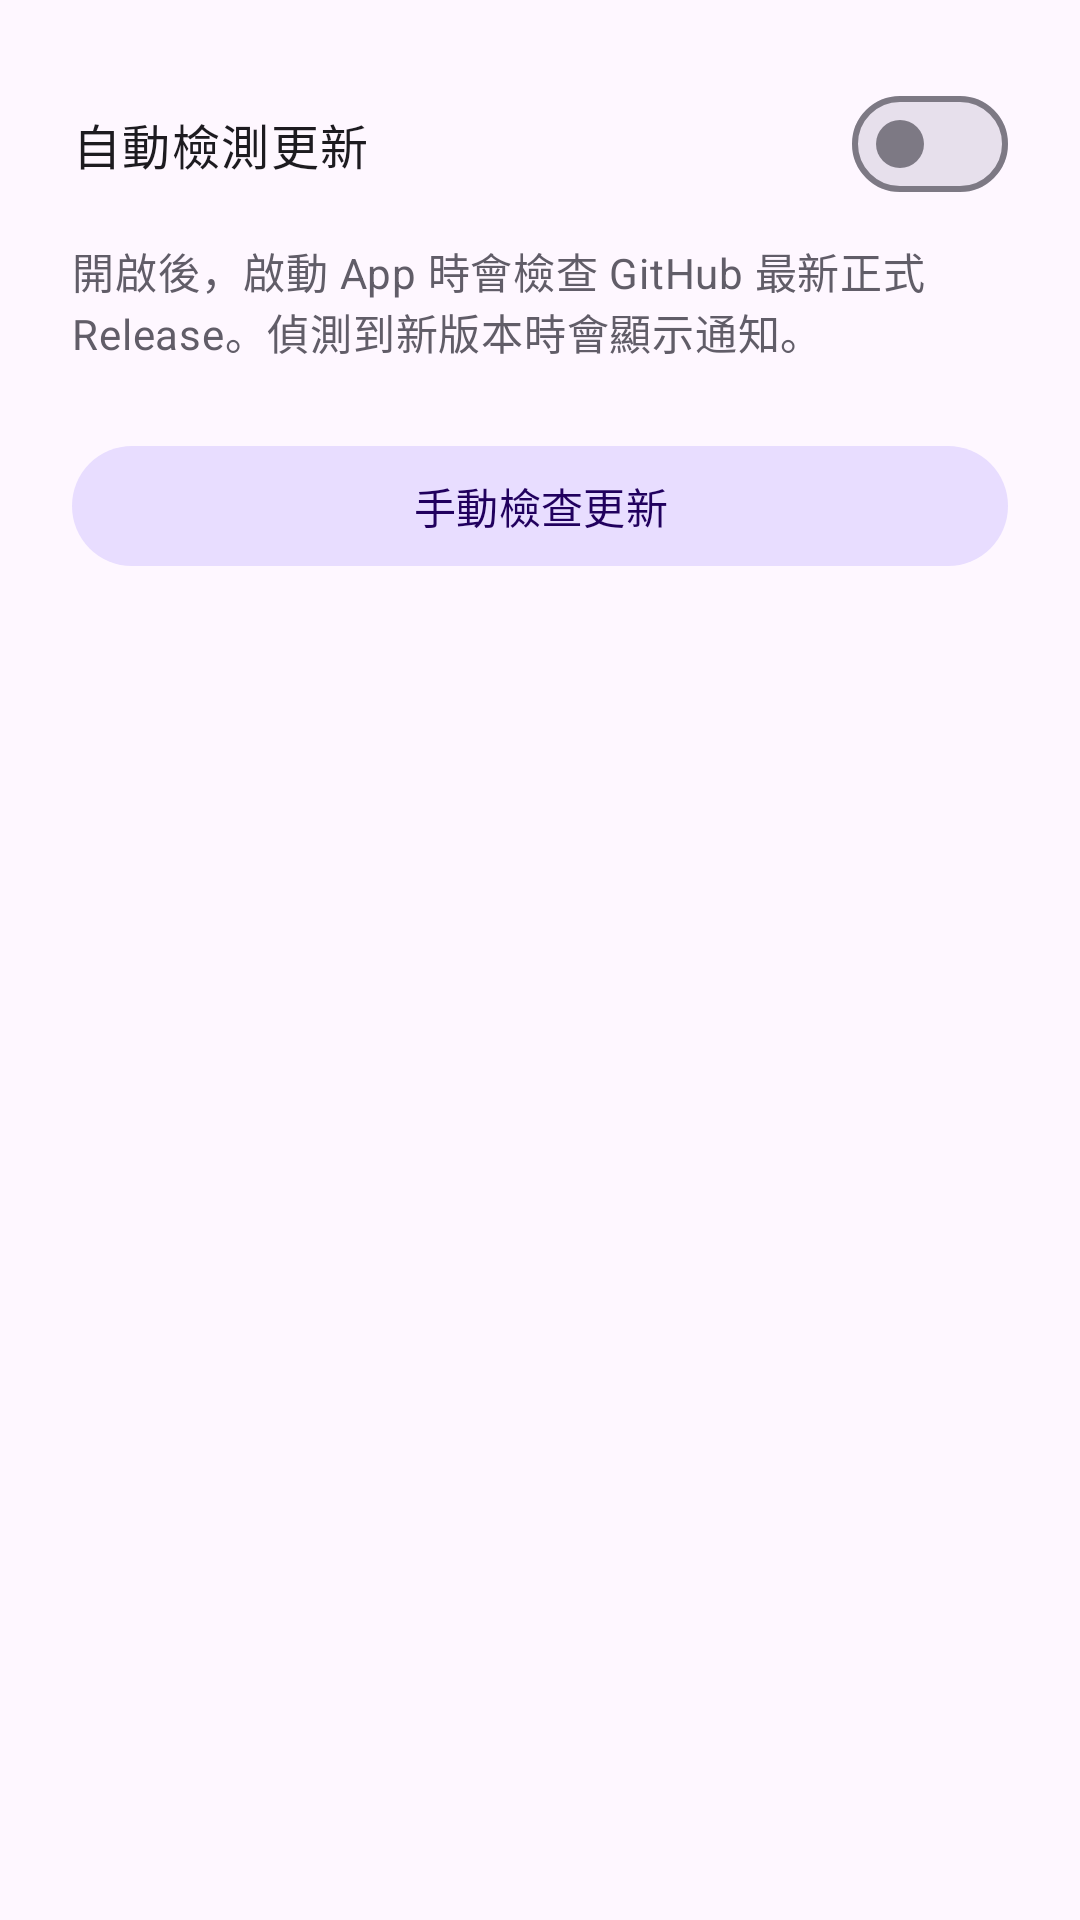

Layout XML and referenced resources for this Android screen:
<!-- AndroidManifest.xml: application theme AppTheme -->
<!-- res/layout/dialog_settings.xml -->
﻿<?xml version="1.0" encoding="utf-8"?>
<LinearLayout xmlns:android="http://schemas.android.com/apk/res/android"
    xmlns:app="http://schemas.android.com/apk/res-auto"
    android:layout_width="match_parent"
    android:layout_height="wrap_content"
    android:orientation="vertical"
    android:paddingStart="@dimen/dialog_padding_h"
    android:paddingTop="@dimen/dialog_padding_top"
    android:paddingEnd="@dimen/dialog_padding_h">

    <com.google.android.material.materialswitch.MaterialSwitch
        android:id="@+id/dialog_auto_check"
        style="@style/Widget.App.Switch"
        android:text="@string/dialog_auto_check" />

    <TextView
        style="@style/Widget.App.Description"
        android:layout_marginBottom="@dimen/gap_item"
        android:text="@string/dialog_auto_check_desc" />

    <com.google.android.material.button.MaterialButton
        android:id="@+id/dialog_check_now"
        style="@style/Widget.App.Button"
        android:text="@string/dialog_check_now" />

</LinearLayout>
<!-- resources referenced by this layout -->
<resources>
  <dimen name="dialog_padding_h">24dp</dimen>
  <dimen name="dialog_padding_top">8dp</dimen>
  <dimen name="gap_item">12dp</dimen>
  <string name="dialog_auto_check">自動檢測更新</string>
  <string name="dialog_auto_check_desc">開啟後，啟動 App 時會檢查 GitHub 最新正式 Release。偵測到新版本時會顯示通知。</string>
  <string name="dialog_check_now">手動檢查更新</string>
  <style name="Widget.App.Button" parent="Widget.Material3.Button.TonalButton">
          <item name="android:layout_width">match_parent</item>
          <item name="android:layout_height">wrap_content</item>
          <item name="android:layout_marginTop">@dimen/gap_item</item>
      </style>
  <style name="Widget.App.Description" parent="">
          <item name="android:layout_width">match_parent</item>
          <item name="android:layout_height">wrap_content</item>
          <item name="android:layout_marginTop">@dimen/gap_xs</item>
          <item name="android:textAppearance">?attr/textAppearanceBodyMedium</item>
          <item name="android:textColor">?attr/colorOnSurfaceVariant</item>
      </style>
  <style name="Widget.App.Switch" parent="Widget.Material3.CompoundButton.MaterialSwitch">
          <item name="android:layout_width">match_parent</item>
          <item name="android:layout_height">wrap_content</item>
          <item name="android:layout_marginTop">@dimen/gap_item</item>
          <item name="android:minHeight">56dp</item>
          <item name="android:textAppearance">?attr/textAppearanceBodyLarge</item>
      </style>
  <style name="AppTheme" parent="Theme.Material3.DayNight.NoActionBar">
          <item name="colorPrimary">#674CB1</item>
          <item name="colorOnPrimary">#FFFFFF</item>
          <item name="colorPrimaryContainer">#E8DDFF</item>
          <item name="colorOnPrimaryContainer">#21005E</item>
          <item name="colorSecondaryContainer">#E8DDFF</item>
          <item name="colorOnSecondaryContainer">#21005E</item>
          <item name="colorOnSurface">#34313A</item>
          <item name="colorOnSurfaceVariant">#615D68</item>
          <item name="colorSurfaceVariant">#E7E0EC</item>
          <item name="colorSurfaceContainerLowest">#FFFFFF</item>
          <item name="colorSurfaceContainerLow">#F8F2FA</item>
          <item name="colorSurfaceContainer">#F2ECF5</item>
          <item name="colorSurfaceContainerHigh">#ECE6F0</item>
          <item name="colorSurfaceContainerHighest">#E7E0EC</item>
          <item name="colorOutline">#7D7984</item>
          <item name="colorOutlineVariant">#B5B0BB</item>
      </style>
  <dimen name="gap_xs">4dp</dimen>
</resources>
